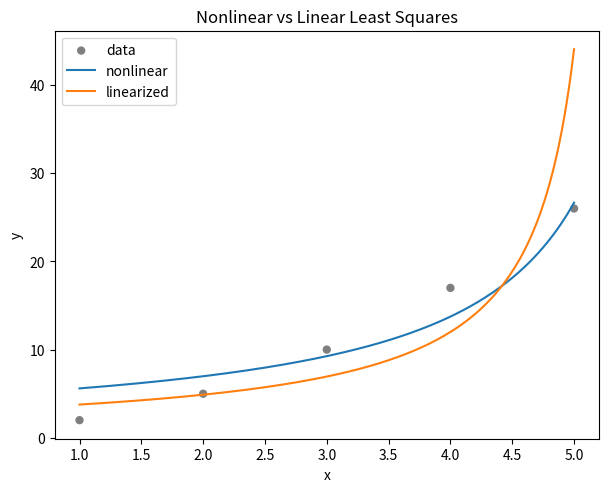

Source code (Python):
# -*- coding: utf-8 -*-
"""
Created on Sun Nov 29 12:04:19 2020

[redacted]

Use this program to preform linear or nonlinear regression to fit mulivariate functions to data.
Note: If you change the function r, you must recompute the Jacobian Matrix (Dr) by hand 
(or some calculator tool) and modify it here.
"""

import numpy as np
import matplotlib.pyplot as plt


# An example vector-valued function y = r(x_1, x_2, ..., x_n) with n independent valriables and constant values c (Could be any funciton)
def r(c, x, y): 
    A = c[0]
    B = c[1]
    
    return np.array([A / (_x + B) - _y for _x, _y in zip(x, y)])


# An example Jacobian of r(c, x, y) (Would be diffrent for diffrent r function)
def Dr(c, x, y):
    A = c[0]
    B = c[1]
    
    return np.array([[1 / (_x + B), -A / (_x + B)**2] for _x in x])


# Solves Non-linear least squares via Gauss Newton method
def gauss_newton_method(c, x, y, tol=0.5e-08, maxiters=100):
    iters = 0
    while True:
        A = Dr(c, x, y)
        
        # could be done with LU, QR, etc.
        v = np.linalg.solve(A.T @ A, -A.T @ r(c, x, y)) # @ is matrix multiplication (outer product)
        c_new = c+v
        iters += 1
        
        # Check infinity norm of risidual
        if np.max(np.abs(c_new - c)) > tol and iters < maxiters:
            c = c_new # then update c
        else:
            return c_new


# Returns error of gauss newton method
def GN_error(c, x, y):
    return np.dot(r(c, x, y), r(c, x, y))
    

# Linear Least Squares (For comparison of gauss_newton_method. Can only do this if r is linear/linearizable)
def Linear_LS(x, y):
    V = np.array([np.ones(len(x)), -y]).T
    b = np.array(x*y)
    c = np.linalg.solve(V.T @ V, V.T @ b)
    return c


def Linear_LS_error(c, x, y):
    V = np.array([np.ones(len(x)), -y]).T
    b = np.array(x*y)
    residual = b - V @ c
    return np.dot(residual, residual) # Sum of square errors
    

def main():
    x = np.linspace(1.0, 5.0, 5)
    y = np.array([2.0, 5.0, 10.0, 17.0, 26.0])
    
    c1 = gauss_newton_method(np.array([-17.0, -6.0]), x, y)
    c2 = Linear_LS(x, y)
        
    # Keep in mine the SSE's are in a linear space, and a non-linear(in this case logarithmic) space. 
    print()
    print("{S:^28s}".format(S = "Coeffs (A, B)"), end = '|')
    print("{S:^14s}".format(S = "Nonlinear SSE"), end = '|')
    print("{S:^14s}".format(S = "Linear SSE"))
    print(54*"-")
    for c in [c1, c2]:
        print("({A:12.8f}, {B:12.8f})".format(A=c[0], B=c[1]), end = "|")
        print("{E:14.4f}".format(E=GN_error(c, x, y)), end = "|")
        print("{E:12.4f}".format(E=Linear_LS_error(c, x, y)))
    print()
    
    
    # PLease note this is only graphing the x-y plane (dependent variables) not the full space of the function.
    fig = plt.figure()
    ax = fig.add_axes([0.1, 0.1, 0.85, 0.85])
    ax.scatter(x, y, color='black', alpha=0.5, edgecolor = 'none', label = "data")
    t = np.linspace(1.0, 5.0, 201)
    A = c1[0]
    B = c1[1]
    ax.plot(t, [A / (_t + B) for _t in t], label = "nonlinear")
    A = c2[0]
    B = c2[1]
    ax.plot(t, [A / (_t + B) for _t in t], label = "linearized")
    ax.set_xlabel("x")
    ax.set_ylabel("y")
    ax.set_title("Nonlinear vs Linear Least Squares")
    ax.legend()
    plt.show()
    
    
    
if __name__ == "__main__":
    main()
    
    
    
    
    
    
    

